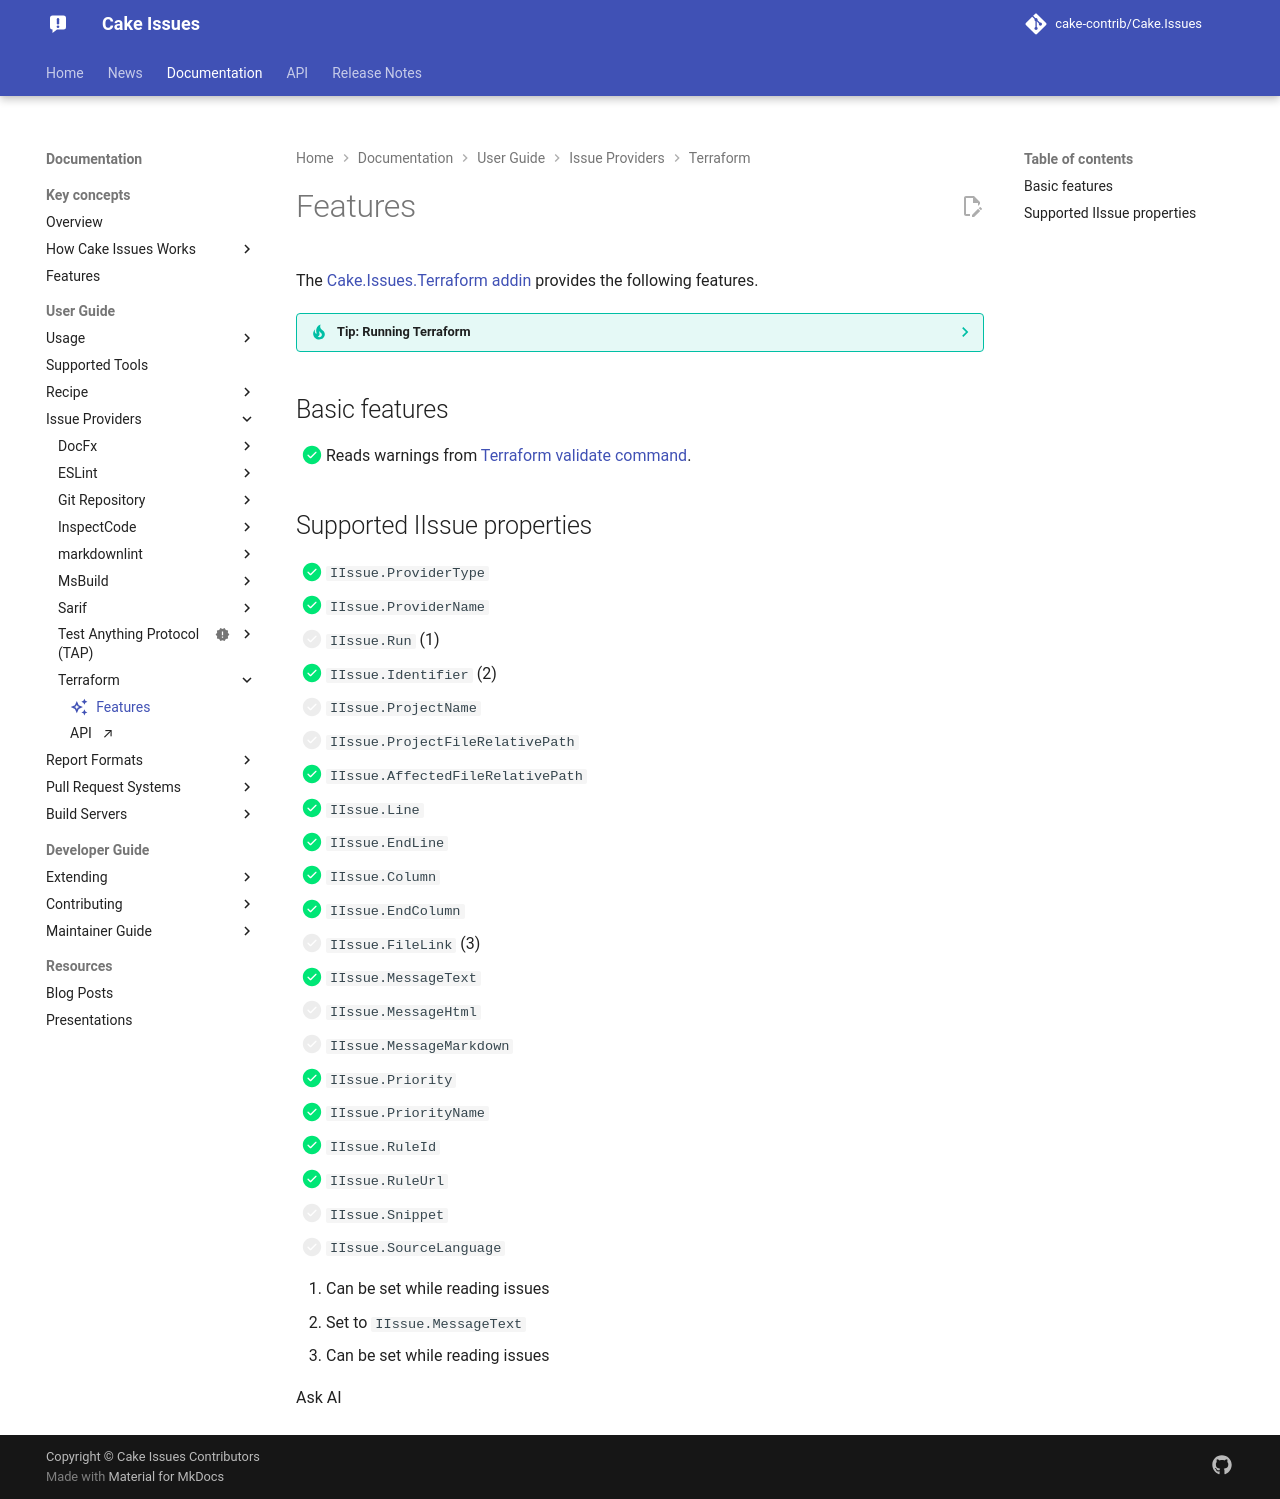

repository: cake-contrib/Cake.Issues · page: 7.0.0-beta.1/documentation/issue-providers/terraform/features/index.html · generator: mkdocs

---
title: Features
description: Features of the Cake.Issues.Terraform addin.
icon: material/creation-outline
---

The [Cake.Issues.Terraform addin]{target="_blank"} provides the following features.

??? tip "Tip: Running Terraform"
    [Terraform](https://www.terraform.io){target="_blank"} can be run with
    [Cake.Terraform](https://cakebuild.net/extensions/cake-terraform/){target="_blank"} addin.

## Basic features

- [x] Reads warnings from [Terraform validate command]{target="_blank"}.

## Supported IIssue properties

<div class="annotate" markdown>

- [x] `IIssue.ProviderType`
- [x] `IIssue.ProviderName`
- [ ] `IIssue.Run` (1)
- [x] `IIssue.Identifier` (2)
- [ ] `IIssue.ProjectName`
- [ ] `IIssue.ProjectFileRelativePath`
- [x] `IIssue.AffectedFileRelativePath`
- [x] `IIssue.Line`
- [x] `IIssue.EndLine`
- [x] `IIssue.Column`
- [x] `IIssue.EndColumn`
- [ ] `IIssue.FileLink` (3)
- [x] `IIssue.MessageText`
- [ ] `IIssue.MessageHtml`
- [ ] `IIssue.MessageMarkdown`
- [x] `IIssue.Priority`
- [x] `IIssue.PriorityName`
- [x] `IIssue.Rule`
- [x] `IIssue.RuleUrl`

</div>

1.  Can be set while reading issues
2.  Set to `IIssue.MessageText`
3.  Can be set while reading issues

[Terraform validate command]: https://www.terraform.io/docs/cli/commands/validate.html
[Cake.Issues.Terraform addin]: https://cakebuild.net/extensions/cake-issues-terraform/
